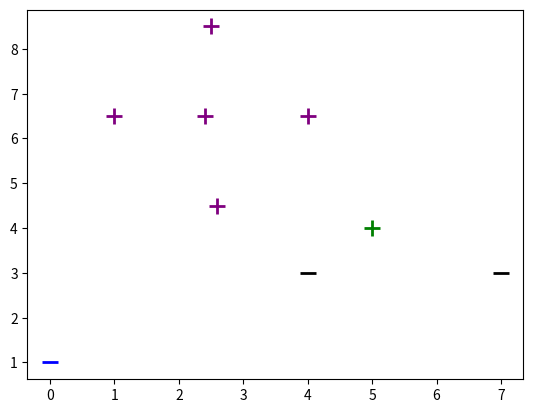

Write Python code to recreate this figure. (Note: this script raises an exception after producing the figure.)
import matplotlib.pyplot as plt
import numpy as np

x_public = np.array([
    [-2, 4, -1],
    [4, 1, -1],
    [1, 6, -1],
    [2, 4, -1],
    [6, 2, -1],

])
y_public = np.array([-1, -1, 1, 1, 1])
eta_public = 1

# Private dataset
x_private = np.array([
    [4, 3, -1],
    [7, 3, -1],
    [1, 6.5, -1],
    [2.6, 4.5, -1],
    [2.4, 6.5, -1],
    [4, 6.5, -1],
    [2.5, 8.5, -1],

])
y_private = np.array([-1, -1, 1, 1, 1, 1, 1])

eta_private = 0.1


def perceptron_sgd_plot(X, Y):
    '''
    train perceptron and plot the total loss in each epoch.

    :param X: data samples
    :param Y: data labels
    :return: weight vector as a numpy array
    '''
    w = np.zeros(len(X[0]))
    eta = eta_public
    n = 30
    errors = []

    for t in range(n):
        total_error = 0
        for i, x in enumerate(X):
            if (np.dot(X[i], w) * Y[i]) <= 0:
                total_error += (np.dot(X[i], w) * Y[i])
                w = w + eta * X[i] * Y[i]
        errors.append(total_error * -1)

    print(w)
    return w


for d, sample in enumerate(x_private):
    # Plot the negative samples
    if d < 2:
        plt.scatter(sample[0], sample[1], s=120, marker='_', linewidths=2, color='black')
    # Plot the positive samples
    else:
        plt.scatter(sample[0], sample[1], s=120, marker='+', linewidths=2, color='purple')

# Add our test samples
plt.scatter(5, 4, s=120, marker='+', linewidths=2, color='green')
plt.scatter(0, 1, s=120, marker='_', linewidths=2, color='blue')

# Print the hyperplane calculated by perceptron_sgd()
w = perceptron_sgd_plot(x_private, x_private)
x2 = [w[0], w[1], -w[1], w[0]]
x3 = [w[0], w[1], w[1], -w[0]]

x2x3 = np.array([x2, x3])
X, Y, U, V = zip(*x2x3)
ax = plt.gca()
ax.quiver(X, Y, U, V, scale=1, color='blue')
plt.show()
